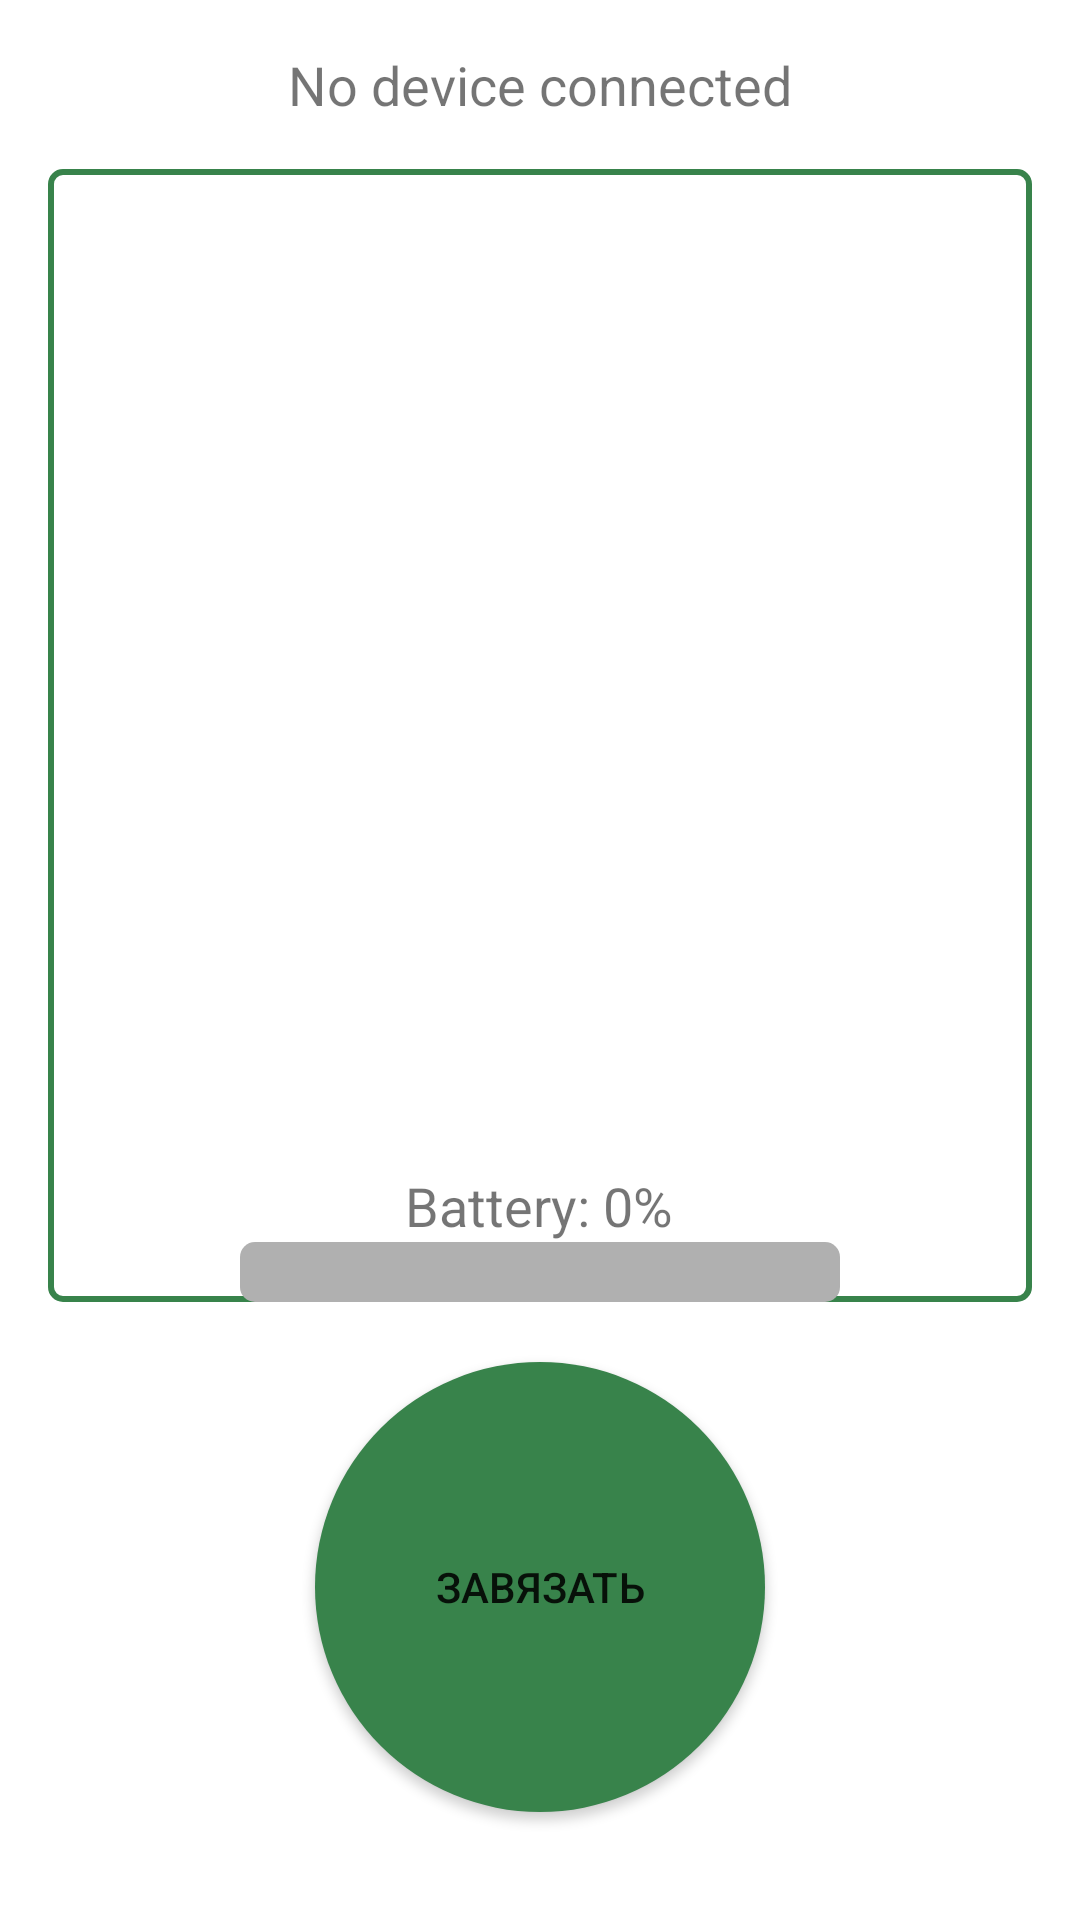

The Android layout XML behind this screen, and the referenced resources:
<!-- AndroidManifest.xml: application theme Theme.BlueToothWriterReader -->
<!-- res/layout/fragment_home.xml -->
<?xml version="1.0" encoding="utf-8"?>
<RelativeLayout
    xmlns:android="http://schemas.android.com/apk/res/android"
    android:layout_width="match_parent"
    android:layout_height="match_parent"
    android:padding="16dp"
    xmlns:tools="http://schemas.android.com/tools"
    tools:context=".HomeFragment">

    <TextView
        android:id="@+id/connectedDeviceTextView"
        android:layout_width="wrap_content"
        android:layout_height="wrap_content"
        android:text="No device connected"
        android:textSize="18sp"
        android:layout_alignParentTop="true"
        android:layout_centerHorizontal="true"/>

    <ListView
        android:id="@+id/devices"
        android:layout_width="wrap_content"
        android:layout_height="469dp"
        android:layout_above="@+id/untieButton"
        android:layout_below="@id/connectedDeviceTextView"
        android:layout_marginTop="16dp"
        android:layout_marginBottom="20dp"
        android:background="@drawable/listview_border" />

    <Button
        android:id="@+id/untieButton"
        android:layout_width="150dp"
        android:layout_height="150dp"
        android:layout_centerHorizontal="true"
        android:layout_alignParentBottom="true"
        android:layout_marginBottom="20dp"
        android:background="@drawable/oval_button"
        android:text="Завязать" />

    <LinearLayout
        android:id="@+id/batteryLayout"
        android:layout_width="wrap_content"
        android:layout_height="wrap_content"
        android:orientation="vertical"
        android:layout_centerHorizontal="true"
        android:layout_above="@id/untieButton"
        android:layout_marginBottom="20dp">

        <TextView
            android:id="@+id/batteryText"
            android:layout_width="wrap_content"
            android:layout_height="wrap_content"
            android:text="Battery: 0%"
            android:textSize="18sp"
            android:layout_gravity="center"/>

        <ProgressBar
            android:id="@+id/batteryProgressBar"
            android:layout_width="200dp"
            android:layout_height="20dp"
            android:progress="0"
            android:max="100"
            android:progressDrawable="@drawable/progress_bar_battery"
            style="@android:style/Widget.DeviceDefault.Light.ProgressBar.Horizontal"/>
    </LinearLayout>

</RelativeLayout>
<!-- resources referenced by this layout -->
<resources>
  <!-- drawable listview_border (drawable) -->
  <shape xmlns:android="http://schemas.android.com/apk/res/android">
      <solid android:color="@android:color/transparent" />
      <stroke
          android:width="2dp"
          android:color="#38834B" />
      <corners android:radius="4dp" />
      <padding
          android:left="4dp"
          android:top="4dp"
          android:right="4dp"
          android:bottom="4dp" />
  </shape>
  <!-- drawable oval_button (drawable) -->
  <?xml version="1.0" encoding="utf-8"?>
  <selector
      xmlns:android="http://schemas.android.com/apk/res/android">
      <item>
          <shape android:shape="oval">
              <solid android:color="#38834B"/>
              <size android:width="600dp" android:height="600dp"/>
          </shape>
      </item>
  </selector>
  <!-- drawable progress_bar_battery (drawable) -->
  <layer-list xmlns:android="http://schemas.android.com/apk/res/android">
      <item android:id="@android:id/background">
          <shape>
              <corners android:radius="5dp"/>
              <solid android:color="#B0B0B0"/>
          </shape>
      </item>
      <item android:id="@android:id/progress">
          <clip>
              <shape>
                  <corners android:radius="5dp"/>
                  <solid android:color="#00FF00"/>
              </shape>
          </clip>
      </item>
  </layer-list>
  <style name="Theme.BlueToothWriterReader" parent="Theme.MaterialComponents.DayNight.NoActionBar">
          
          <item name="colorPrimary">@color/purple_500</item>
          <item name="colorPrimaryVariant">@color/purple_700</item>
          <item name="colorOnPrimary">@color/white</item>
          
          <item name="colorSecondary">@color/teal_200</item>
          <item name="colorSecondaryVariant">@color/teal_700</item>
          <item name="colorOnSecondary">@color/black</item>
          
          <item name="android:statusBarColor" tools:targetApi="l">?attr/colorPrimaryVariant</item>
          
      </style>
  <color name="purple_500">#38824B</color>
  <color name="purple_700">#38824B</color>
  <color name="white">#FFFFFFFF</color>
  <color name="teal_200">#FF03DAC5</color>
  <color name="teal_700">#FF018786</color>
  <color name="black">#FF000000</color>
</resources>
